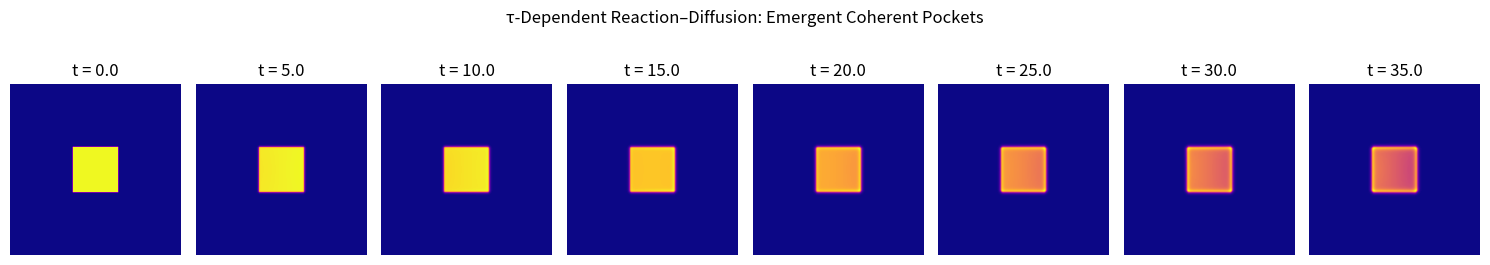
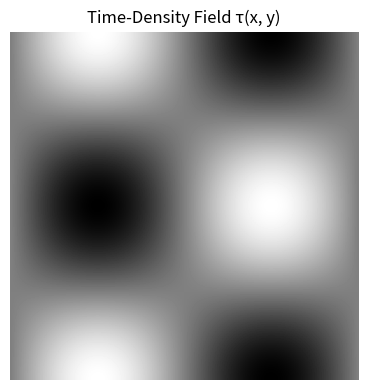

The matplotlib source for these figures, in order:
"""
Coupled τ-Diffusion + Reaction System
-------------------------------------
Demonstrates how variable local time density (τ) modulates
reaction–diffusion pattern formation.

Author: [Your Name], 2025
License: MIT
"""

import numpy as np
import matplotlib.pyplot as plt

# Grid parameters
nx, ny = 150, 150
dx = dy = 1.0
dt = 0.01
steps = 4000

# Diffusion coefficients
Da, Db = 0.1, 0.05

# Reaction coefficients (Gray–Scott–like)
feed, kill = 0.036, 0.065

# ----------------------------------------------------------------
# Define 2-D time-density field τ(x, y)
def tau_field(nx, ny, mode="wave"):
    x = np.linspace(0, 2*np.pi, nx)
    y = np.linspace(0, 2*np.pi, ny)
    X, Y = np.meshgrid(x, y)
    if mode == "wave":
        return 1.0 + 0.3*np.sin(X)*np.cos(Y)
    elif mode == "vortex":
        return 1.0 + 0.6*np.exp(-((X-np.pi)**2 + (Y-np.pi)**2)/(0.4**2))
    else:
        return np.ones((ny, nx))

tau = tau_field(nx, ny, mode="wave")

# ----------------------------------------------------------------
# Initialize fields A (substrate) and B (reactant)
A = np.ones((ny, nx))
B = np.zeros((ny, nx))

# small perturbation
r = 20
A[ny//2 - r:ny//2 + r, nx//2 - r:nx//2 + r] = 0.50
B[ny//2 - r:ny//2 + r, nx//2 - r:nx//2 + r] = 0.25

# Laplacian operator (finite differences)
def laplacian(Z):
    return (
        -4*Z
        + np.roll(Z, 1, axis=0) + np.roll(Z, -1, axis=0)
        + np.roll(Z, 1, axis=1) + np.roll(Z, -1, axis=1)
    ) / (dx*dy)

# ----------------------------------------------------------------
# Time evolution
snapshots = []
for t in range(steps):
    lapA = laplacian(A)
    lapB = laplacian(B)

    # Reaction terms (Gray–Scott model)
    reaction = A * B**2
    dA = Da * lapA - reaction + feed*(1 - A)
    dB = Db * lapB + reaction - (kill + feed)*B

    # τ-modulated update (local time dilation)
    A += (dA * dt * tau)
    B += (dB * dt * tau)

    if t % 500 == 0:
        snapshots.append(B.copy())

# ----------------------------------------------------------------
# Plotting
fig, axes = plt.subplots(1, len(snapshots), figsize=(15, 3))
for ax, img, i in zip(axes, snapshots, range(len(snapshots))):
    ax.imshow(img, cmap='plasma', origin='lower')
    ax.set_title(f"t = {i*500*dt:.1f}")
    ax.axis('off')

plt.suptitle("τ-Dependent Reaction–Diffusion: Emergent Coherent Pockets")
plt.tight_layout()
plt.show()

# Visualize τ field itself
plt.figure(figsize=(4,4))
plt.imshow(tau, cmap='gray', origin='lower')
plt.title("Time-Density Field τ(x, y)")
plt.axis('off')
plt.tight_layout()
plt.show()
